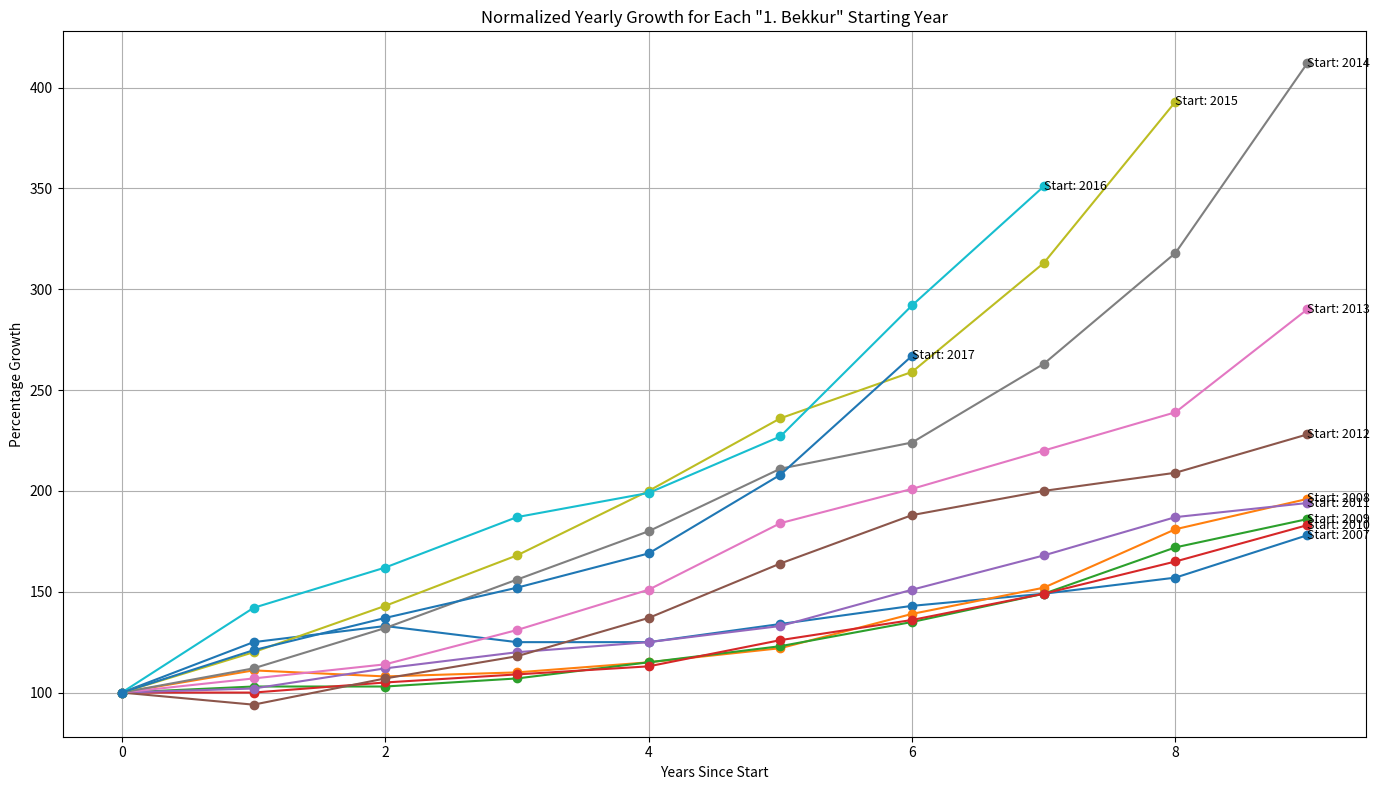

This figure's Python source:
import matplotlib.pyplot as plt
import pandas as pd

# Data for each "bekkur" with the corresponding years where percentages are provided
data = {
    'Year': [2007, 2008, 2009, 2010, 2011, 2012, 2013, 2014, 2015, 2016, 2017, 2018, 2019, 2020, 2021, 2022, 2023],
    'bekkur1': [100, 100, 100, 100, 100, 100, 100, 100, 100, 100, 100, 100, 100, 100, 100, 100, 100],
    'bekkur2': [None, 125, 111, 103, 100, 102, 94, 107, 112, 120, 142, 121, 113, 116, 110, 138, 129],
    'bekkur3': [None, None, 133, 108, 103, 105, 112, 107, 114, 132, 143, 162, 137, 130, 128, 156, 184],
    'bekkur4': [None, None, None, 125, 110, 107, 109, 120, 118, 131, 156, 168, 187, 152, 151, 161, 202],
    'bekkur5': [None, None, None, None, 125, 115, 115, 113, 125, 137, 151, 180, 200, 199, 169, 211, 220],
    'bekkur6': [None, None, None, None, None, 134, 122, 123, 126, 133, 164, 184, 211, 236, 227, 208, 289],
    'bekkur7': [None, None, None, None, None, None, 143, 139, 135, 136, 151, 188, 201, 224, 259, 292, 267],
    'bekkur8': [None, None, None, None, None, None, None, 149, 152, 149, 149, 168, 200, 220, 263, 313, 351],
    'bekkur9': [None, None, None, None, None, None, None, None, 157, 181, 172, 165, 187, 209, 239, 318, 393],
    'bekkur10': [None, None, None, None, None, None, None, None, None, 178, 196, 186, 183, 194, 228, 290, 412]
}

# Convert data into a DataFrame
df = pd.DataFrame(data)

# Define a standard year range from 0 to 10 (representing the progression from "1. bekkur" to "10. bekkur")
standard_years = list(range(11))

# Initialize figure and axes for the plot
fig, ax = plt.subplots(figsize=(14, 8))

# Each line will be a trajectory starting from a different year
for start_year in range(2007, 2018):  # Data starts in 2007 and the last trajectory that can fully form starts in 2017
    values = []  # To hold the percentage values
    valid_years = []  # To hold the actual years where data is available

    # Extract the values for each bekkur, shifting appropriately
    for offset in range(10):
        target_year = start_year + offset
        if target_year <= 2023:
            bekkur_label = f'bekkur{offset+1}'
            value = df.loc[df['Year'] == target_year, bekkur_label].values[0]
            if pd.notna(value):
                values.append(value)
                valid_years.append(target_year)

    # Plot each trajectory if data exists
    if values:
        ax.plot(standard_years[:len(values)], values, marker='o', label=f'Start: {start_year}')
        # Add labels at the end of each curve
        ax.text(standard_years[len(values)-1], values[-1], f'Start: {start_year}', fontsize=9, 
                verticalalignment='center', horizontalalignment='left')

ax.set_title('Normalized Yearly Growth for Each "1. Bekkur" Starting Year')
ax.set_xlabel('Years Since Start')
ax.set_ylabel('Percentage Growth')
ax.grid(True)

plt.tight_layout()
plt.show()
